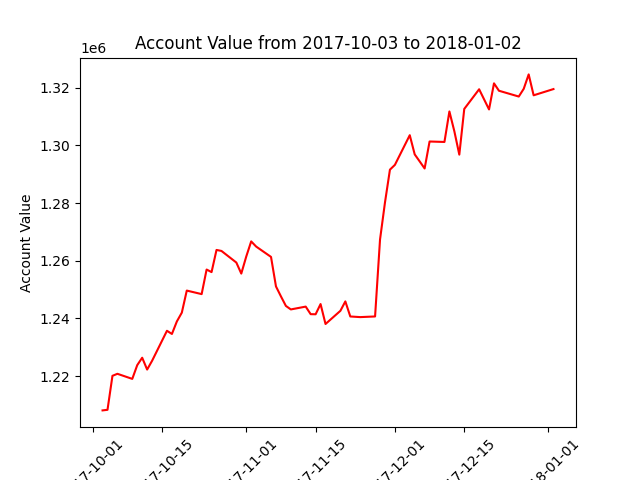

Data behind this chart, as committed beside it:
datadate, account_value
20171003, 1208086
20171004, 1208293
20171005, 1220077
20171006, 1220776
20171009, 1219015
20171010, 1223775
20171011, 1226350
20171012, 1222248
20171013, 1225293
20171016, 1235696
20171017, 1234589
20171018, 1238940
20171019, 1241988
20171020, 1249635
20171023, 1248411
20171024, 1256935
20171025, 1256035
20171026, 1263727
20171027, 1263380
20171030, 1259360
20171031, 1255529
20171101, 1261435
20171102, 1266690
20171103, 1264897
20171106, 1261311
20171107, 1251076
20171108, 1247631
20171109, 1244316
20171110, 1243099
20171113, 1244077
20171114, 1241457
20171115, 1241420
20171116, 1244960
20171117, 1238047
20171120, 1242615
20171121, 1245881
20171122, 1240654
20171124, 1240436
20171127, 1240660
20171128, 1267337
20171129, 1280202
20171130, 1291564
20171201, 1293224
20171204, 1303518
20171205, 1296858
20171206, 1294433
20171207, 1291974
20171208, 1301330
20171211, 1301171
20171212, 1311754
20171213, 1304873
20171214, 1296781
20171215, 1312631
20171218, 1319444
20171219, 1315946
20171220, 1312448
20171221, 1321497
20171222, 1318931
20171226, 1316921
20171227, 1319599
... 3 more rows
